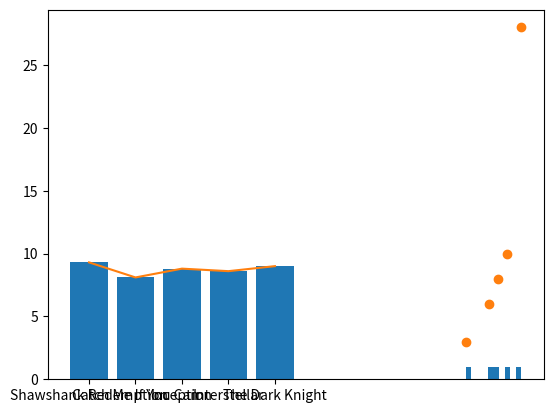

Here is the Python script that generated this plot:
import pandas as pd
import matplotlib.pyplot as plt

dict = {
    "Movie": ["Shawshank Redemption", "Catch Me If You Can", "Inception", "Interstellar", "The Dark Knight"],
    "IMDb_Rating": [9.3, 8.1, 8.8, 8.6, 9.0],
    "Box_Office": [28, 3, 8, 6, 10]
}
df=pd.DataFrame(dict)
# Bar Plot
plt.bar(df['Movie'], df['IMDb_Rating'])
plt.show()

# Histogram
plt.hist(df['IMDb_Rating'])
plt.show()

# Line Plot
plt.plot(df['Movie'], df['IMDb_Rating'])
plt.show()

# Scatter Plot
plt.scatter(df['IMDb_Rating'], df['Box_Office'])
plt.show()
